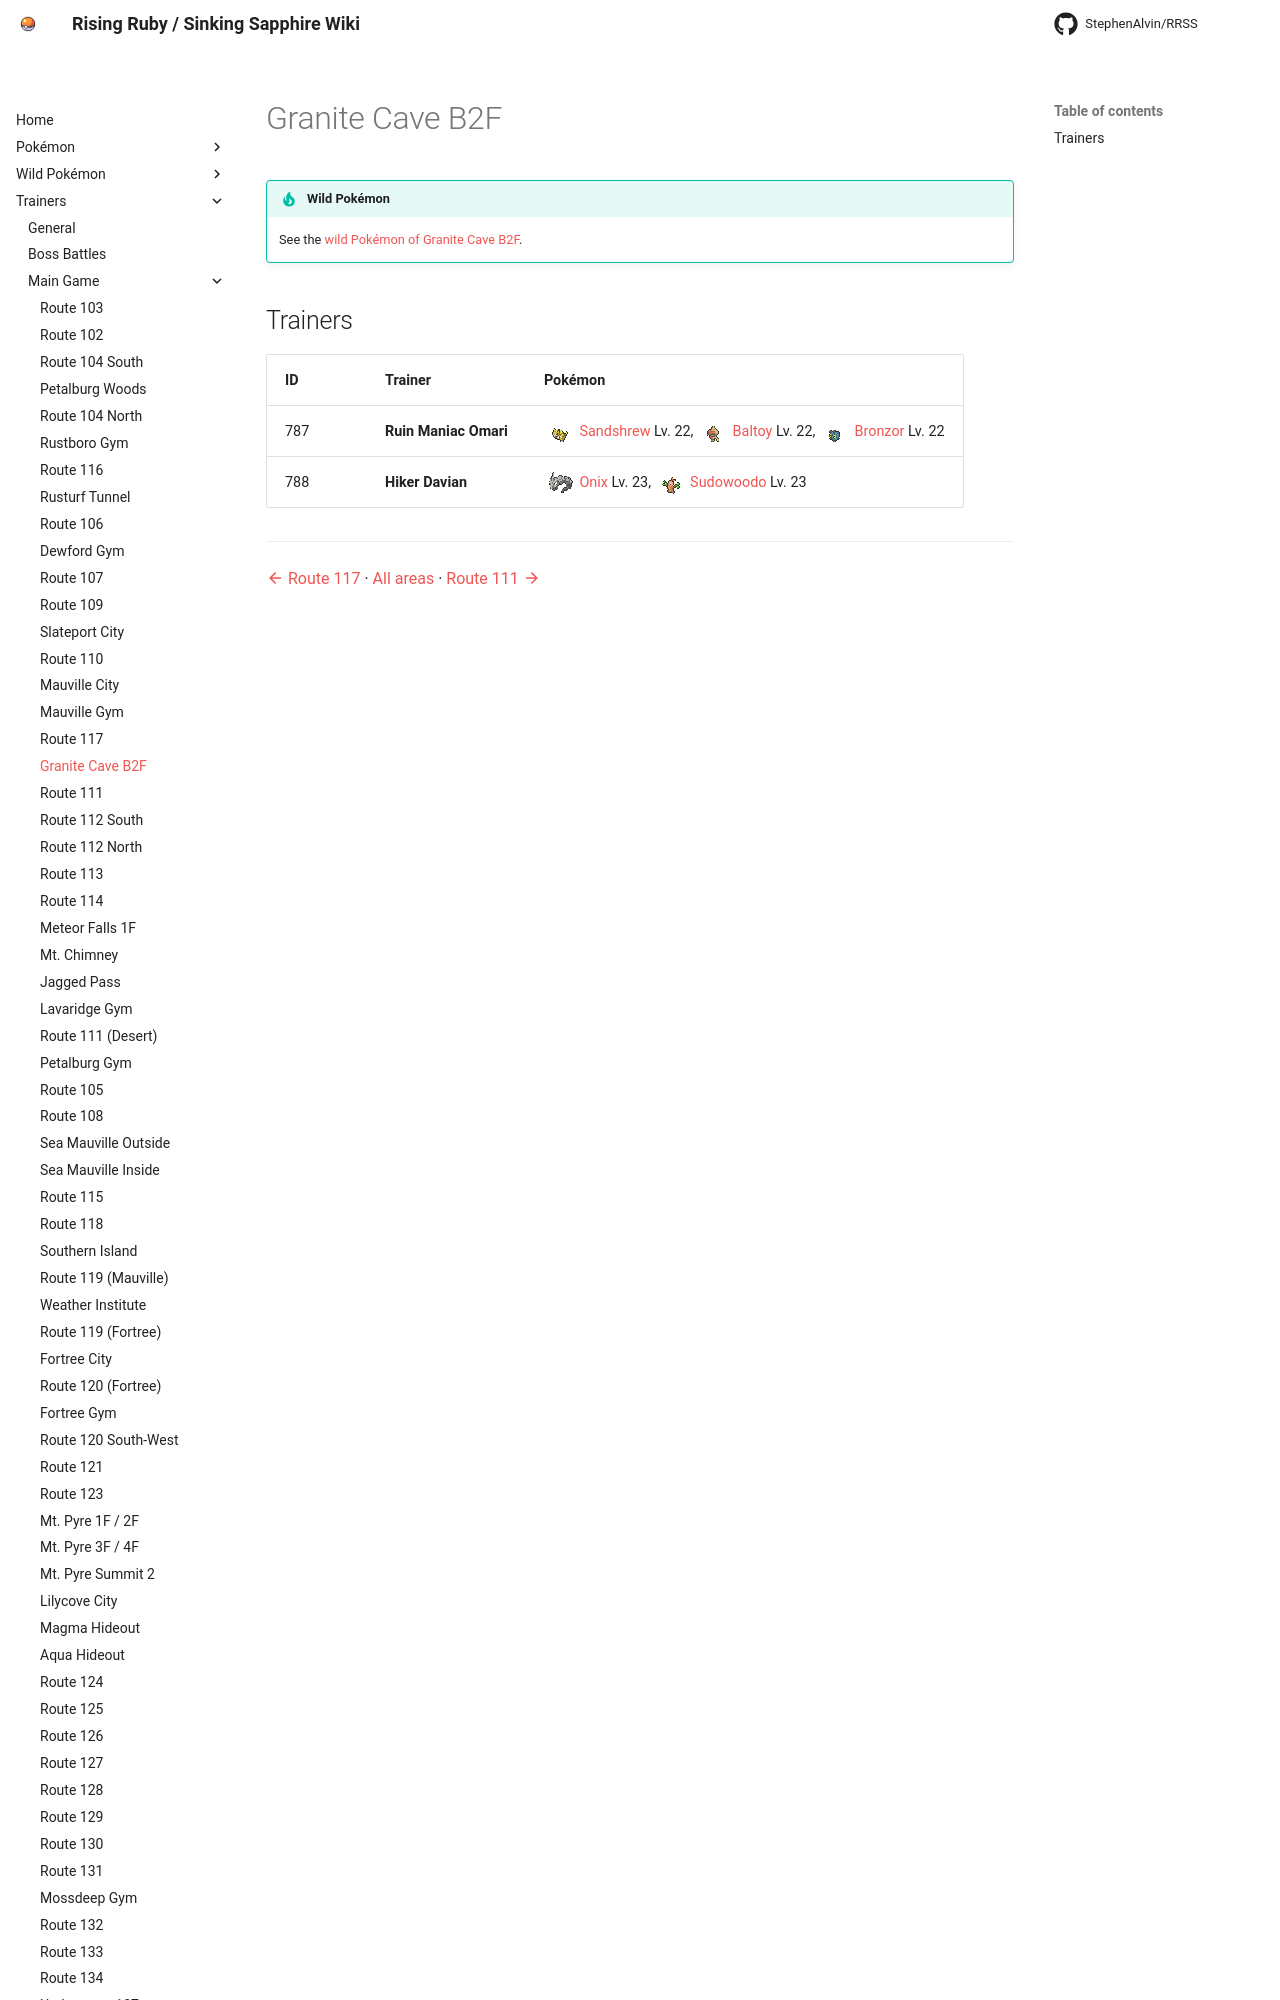

repository: StephenAlvin/RRSS · page: trainers/granite_cave_b2f/index.html · generator: mkdocs

<!-- This file is generated by tools/generate_site.py. Edit the generator, not this file. -->

# Granite Cave B2F

!!! tip "Wild Pokémon"

    See the [wild Pokémon of Granite Cave B2F](../wild/granite_cave_b2f.md).
